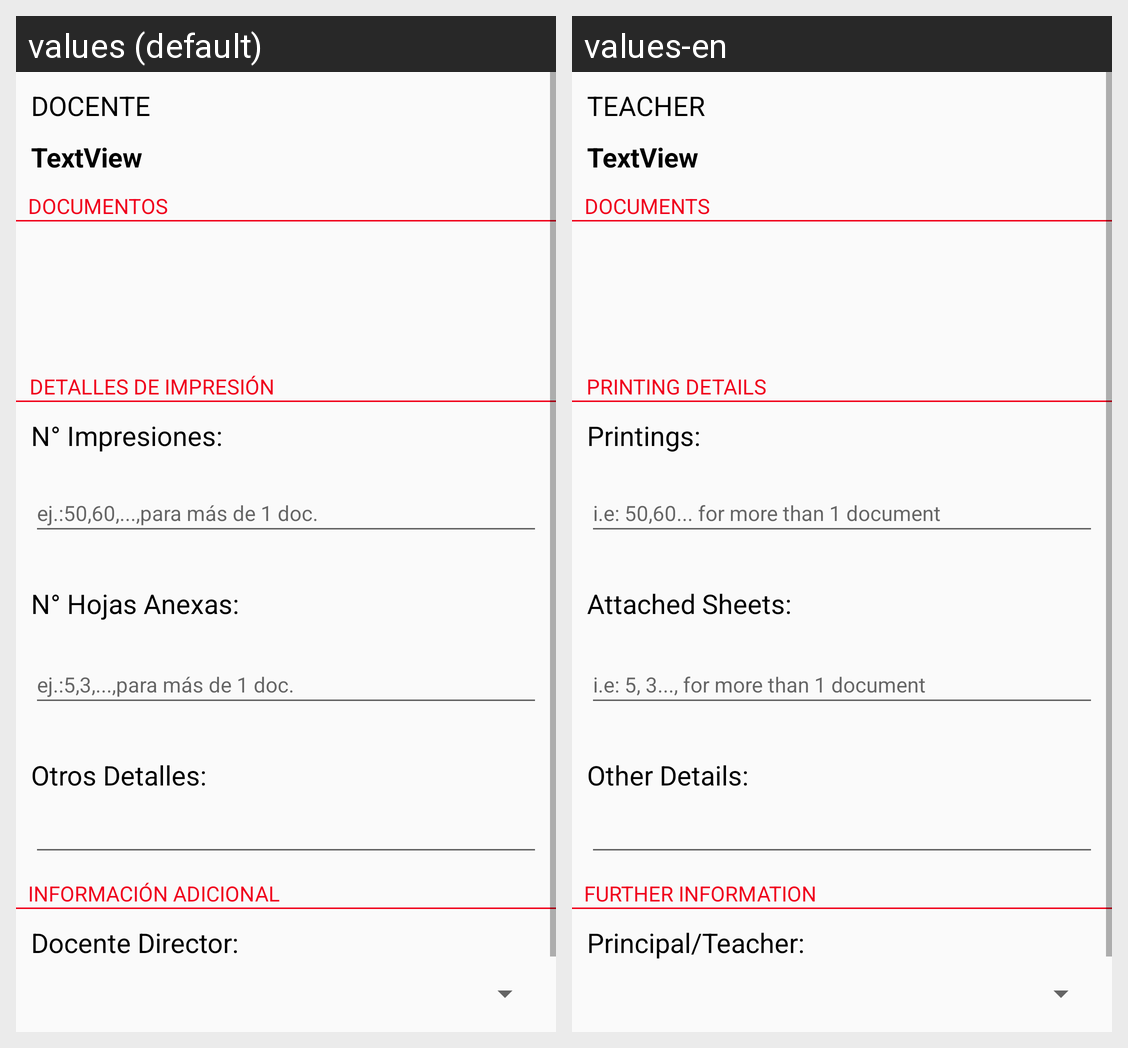

This grid shows one Android layout under two languages. Give, for every string resource on the screen, its name, the default text and each shown locale's text.
Android screen res/layout/activity_editar_solicitud_impresion.xml rendered under 2 locales, left to right: values (default), values-en. Device: Nexus 5 (rendered at 1080×1920; each locale shown at half size, 540×960, under a caption strip naming it); theme AppTheme.
Strings drawn on this screen, with the default value and each locale's value (text and hints the layout hard-codes, and strings that could not be matched under every locale, appear in the picture but are not listed):

textDocumento
  values: DOCUMENTOS
  values-en: DOCUMENTS

textDetalles
  values: DETALLES DE IMPRESIÓN
  values-en: PRINTING DETAILS

textNImpresiones
  values: N° Impresiones:
  values-en: Printings:

textNAnexos
  values: N° Hojas Anexas:
  values-en: Attached Sheets:

textOtrosDetalles
  values: Otros Detalles:
  values-en: Other Details:

hintImpresiones
  values: ej.:50,60,...,para más de 1 doc.
  values-en: i.e: 50,60... for more than 1 document

hintHojasAnexas
  values: ej.:5,3,...,para más de 1 doc.
  values-en: i.e: 5, 3..., for more than 1 document

textInformacionAdicional
  values: INFORMACIÓN ADICIONAL
  values-en: FURTHER INFORMATION

textDocDirector
  values: Docente Director:
  values-en: Principal/Teacher:

textDocente
  values: DOCENTE
  values-en: TEACHER
